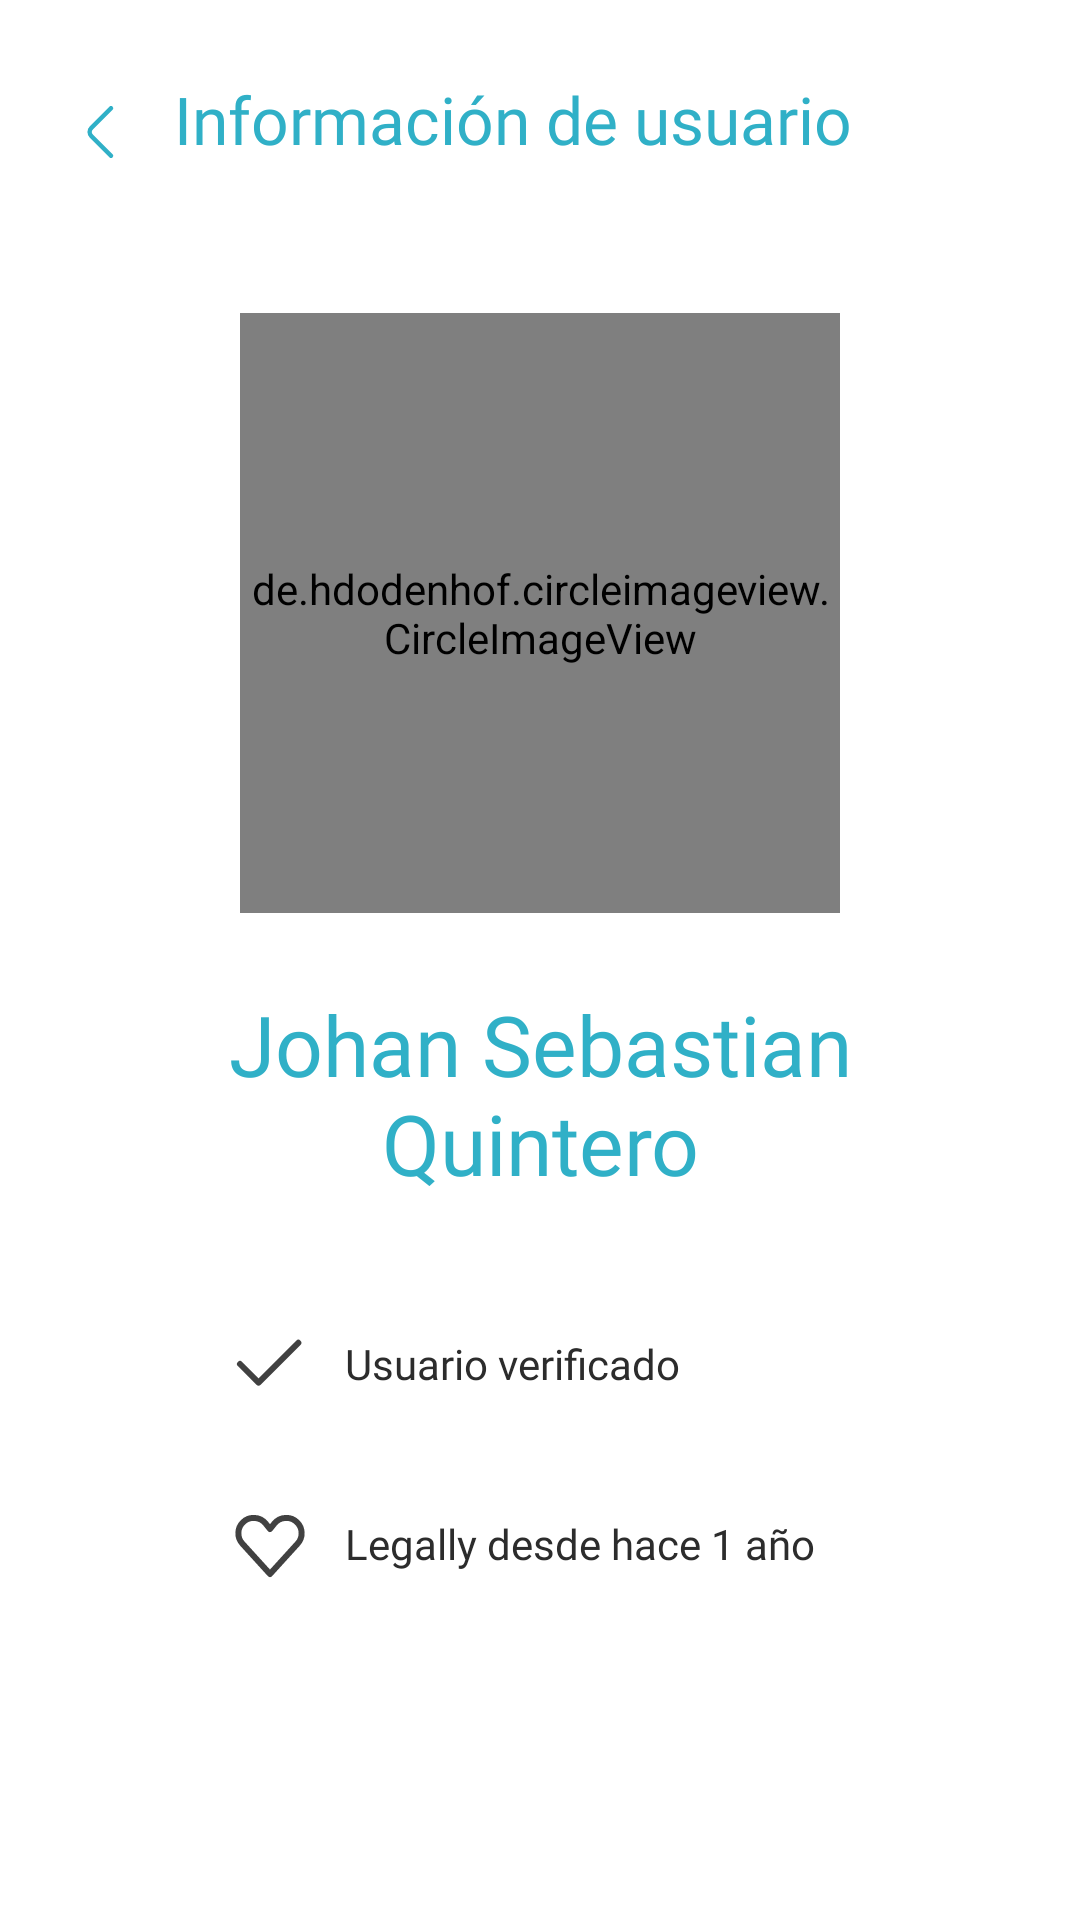

Write the Android layout XML for this screen, with the resource values it uses.
<!-- AndroidManifest.xml: application theme Theme.Legally -->
<!-- res/layout/activity_informacion_usuario.xml -->
<?xml version="1.0" encoding="utf-8"?>
<androidx.constraintlayout.widget.ConstraintLayout xmlns:android="http://schemas.android.com/apk/res/android"
    xmlns:app="http://schemas.android.com/apk/res-auto"
    xmlns:tools="http://schemas.android.com/tools"
    android:id="@+id/informacionUsuario"
    android:layout_width="match_parent"
    android:layout_height="match_parent"
    tools:context=".InformacionUsuario"
    android:background="@color/white">

    <ImageView
        android:id="@+id/back"
        android:layout_width="wrap_content"
        android:layout_height="wrap_content"
        android:layout_marginStart="10dp"
        android:layout_marginTop="20dp"
        android:contentDescription="@string/botonregresar"
        app:layout_constraintStart_toStartOf="parent"
        app:layout_constraintTop_toTopOf="parent"
        app:srcCompat="@drawable/back_button" />

    <TextView
        android:id="@+id/userTitle"
        android:layout_width="wrap_content"
        android:layout_height="wrap_content"
        android:layout_marginTop="25dp"
        android:fontFamily="@font/poppins_bold"
        android:freezesText="false"
        android:text="@string/informacionDeUsuario"
        android:textColor="@color/principal"
        android:textSize="22sp"
        app:layout_constraintStart_toEndOf="@+id/back"
        app:layout_constraintTop_toTopOf="parent" />

    <LinearLayout
        android:id="@+id/userDetails"
        android:layout_width="0dp"
        android:layout_height="0dp"
        android:layout_marginStart="25dp"
        android:layout_marginTop="25dp"
        android:layout_marginEnd="25dp"
        android:layout_marginBottom="70dp"
        android:orientation="vertical"
        android:paddingHorizontal="0dp"
        android:paddingTop="25dp"
        app:layout_constraintBottom_toBottomOf="parent"
        app:layout_constraintEnd_toEndOf="parent"
        app:layout_constraintStart_toStartOf="parent"
        app:layout_constraintTop_toBottomOf="@id/userTitle">

        <de.hdodenhof.circleimageview.CircleImageView
            android:id="@+id/imguser"
            android:layout_width="200dp"
            android:layout_height="200dp"
            android:paddingVertical="10dp"
            android:layout_gravity="center"
            android:src="@drawable/userperfilimg" />

        <TextView
            android:layout_width="match_parent"
            android:id="@+id/nombre"
            android:layout_height="wrap_content"
            android:text="@string/user"
            android:textAlignment="center"
            android:fontFamily="@font/poppins_bold"
            android:textColor="@color/principal"
            android:textSize="28sp"
            android:paddingVertical="25dp"/>

        <LinearLayout
            android:layout_width="match_parent"
            android:layout_height="wrap_content"
            android:orientation="horizontal"
            android:paddingVertical="15dp"
            android:paddingStart="50dp"
            tools:ignore="RtlSymmetry">

            <ImageView
                android:id="@+id/check"
                android:layout_width="60dp"
                android:layout_height="wrap_content"
                android:layout_weight="1"
                android:layout_gravity="center"
                android:contentDescription="@string/iconCheck"
                app:srcCompat="@drawable/check_big" />

            <TextView
                android:id="@+id/usuarioverificado"
                android:layout_width="match_parent"
                android:layout_height="wrap_content"
                android:layout_weight="1"
                android:layout_gravity="center"
                android:paddingStart="10dp"
                android:fontFamily="@font/poppins"
                android:textColor="@color/almost_black"
                android:text="@string/usuarioVerificado" />
        </LinearLayout>

        <LinearLayout
            android:layout_width="match_parent"
            android:layout_height="wrap_content"
            android:orientation="horizontal"
            android:paddingVertical="15dp"
            android:paddingStart="50dp"
            tools:ignore="RtlSymmetry">

            <ImageView
                android:id="@+id/heart"
                android:layout_width="60dp"
                android:layout_height="wrap_content"
                android:layout_weight="1"
                android:layout_gravity="center"
                android:contentDescription="@string/iconHeart"
                app:srcCompat="@drawable/heart_02" />

            <TextView
                android:id="@+id/legallydesde"
                android:layout_width="match_parent"
                android:layout_height="wrap_content"
                android:layout_weight="1"
                android:layout_gravity="center"
                android:paddingStart="10dp"
                android:fontFamily="@font/poppins"
                android:textColor="@color/almost_black"
                android:text="@string/LegallyDesde" />
        </LinearLayout>

        <LinearLayout
            android:layout_width="match_parent"
            android:layout_height="wrap_content"
            android:orientation="horizontal"
            android:paddingVertical="15dp"
            android:paddingStart="50dp"
            tools:ignore="RtlSymmetry">

            <ImageView
                android:id="@+id/star"
                android:layout_width="60dp"
                android:layout_height="wrap_content"
                android:layout_weight="1"
                android:layout_gravity="center"
                android:contentDescription="@string/iconStar"
                app:srcCompat="@drawable/star1" />

            <TextView
                android:id="@+id/haayudado"
                android:layout_width="match_parent"
                android:layout_height="wrap_content"
                android:layout_weight="1"
                android:layout_gravity="center"
                android:paddingStart="10dp"
                android:paddingEnd="50dp"
                android:fontFamily="@font/poppins"
                android:textColor="@color/almost_black"
                android:text="@string/haAyudado" />
        </LinearLayout>

        <LinearLayout
            android:id="@+id/btnReportarUser"
            android:layout_width="match_parent"
            android:layout_height="wrap_content"
            android:orientation="horizontal"
            android:paddingVertical="15dp"
            android:paddingStart="50dp"
            tools:ignore="RtlSymmetry">

            <ImageView
                android:id="@+id/warning"
                android:layout_width="60dp"
                android:layout_height="wrap_content"
                android:layout_weight="1"
                android:layout_gravity="center"
                android:contentDescription="@string/iconWarning"
                app:srcCompat="@drawable/triangle_warning" />

            <TextView
                android:id="@+id/reportar"
                android:layout_width="match_parent"
                android:layout_height="wrap_content"
                android:layout_weight="1"
                android:layout_gravity="center"
                android:paddingStart="10dp"
                android:text="@string/reportarUsuario"
                android:fontFamily="@font/poppins"
                android:textColor="@color/red"/>
        </LinearLayout>


    </LinearLayout>

</androidx.constraintlayout.widget.ConstraintLayout>
<!-- resources referenced by this layout -->
<resources>
  <color name="almost_black">#2C2C2C</color>
  <color name="principal">#30B0C7</color>
  <color name="red">#E81658</color>
  <color name="white">#FFFFFFFF</color>
  <!-- drawable back_button (drawable) -->
  <vector xmlns:android="http://schemas.android.com/apk/res/android"
      android:width="48dp"
      android:height="48dp"
      android:viewportWidth="48"
      android:viewportHeight="48">
    <path
        android:pathData="M27,31.92L20.48,25.4C19.71,24.63 19.71,23.37 20.48,22.6L27,16.08"
        android:strokeLineJoin="round"
        android:strokeWidth="1.5"
        android:fillColor="#00000000"
        android:strokeColor="@color/principal"
        android:strokeLineCap="round"/>
  </vector>
  <!-- drawable check_big (drawable) -->
  <vector xmlns:android="http://schemas.android.com/apk/res/android"
      android:width="30dp"
      android:height="30dp"
      android:viewportWidth="30"
      android:viewportHeight="30">
    <path
        android:pathData="M5,15L11.187,21.187L24.447,7.929"
        android:strokeAlpha="0.9"
        android:strokeLineJoin="round"
        android:strokeWidth="2"
        android:fillColor="#00000000"
        android:strokeColor="#2C2C2C"
        android:strokeLineCap="round"/>
  </vector>
  <!-- drawable heart_02 (drawable) -->
  <vector xmlns:android="http://schemas.android.com/apk/res/android"
      android:width="30dp"
      android:height="30dp"
      android:viewportWidth="30"
      android:viewportHeight="30">
    <path
        android:pathData="M24.047,7.797C25.98,9.73 26.054,12.841 24.215,14.864L14.999,25L5.785,14.864C3.946,12.841 4.02,9.73 5.953,7.797C8.112,5.638 11.667,5.835 13.574,8.219L15,10.001L16.425,8.219C18.332,5.835 21.888,5.638 24.047,7.797Z"
        android:strokeAlpha="0.9"
        android:strokeLineJoin="round"
        android:strokeWidth="2"
        android:fillColor="#00000000"
        android:strokeColor="#2C2C2C"
        android:strokeLineCap="round"/>
  </vector>
  <!-- drawable userperfilimg (drawable) -->
  <vector xmlns:android="http://schemas.android.com/apk/res/android"
      android:width="92dp"
      android:height="92dp"
      android:viewportWidth="92"
      android:viewportHeight="92">
    <path
        android:pathData="M72.083,82.661C65.675,75.504 56.363,71 46,71C35.637,71 26.325,75.504 19.916,82.661M46,91C21.147,91 1,70.853 1,46C1,21.147 21.147,1 46,1C70.853,1 91,21.147 91,46C91,70.853 70.853,91 46,91ZM46,56C37.716,56 31,49.284 31,41C31,32.716 37.716,26 46,26C54.284,26 61,32.716 61,41C61,49.284 54.284,56 46,56Z"
        android:strokeAlpha="0.9"
        android:strokeLineJoin="round"
        android:strokeWidth="2"
        android:fillColor="#00000000"
        android:strokeColor="#2C2C2C"
        android:strokeLineCap="round"/>
  </vector>
  <string name="LegallyDesde">Legally desde hace 1 año</string>
  <string name="botonregresar">Botón para regresar</string>
  <string name="haAyudado">Ha ayudado a 2 personas a recuperar sus artículos</string>
  <string name="iconCheck">iconCheck</string>
  <string name="iconHeart">iconHeart</string>
  <string name="iconStar">iconStar</string>
  <string name="iconWarning">iconWarning</string>
  <string name="informacionDeUsuario">Información de usuario</string>
  <string name="reportarUsuario">Reportar usuario</string>
  <string name="user">Johan Sebastian Quintero</string>
  <string name="usuarioVerificado">Usuario verificado</string>
  <style name="Theme.Legally" parent="Base.Theme.Legally" />
  <style name="Base.Theme.Legally" parent="Theme.Material3.Light.NoActionBar">
          <item name="android:statusBarColor">@android:color/transparent</item>
          <item name="android:forceDarkAllowed" tools:targetApi="q">false</item>
      </style>
</resources>
